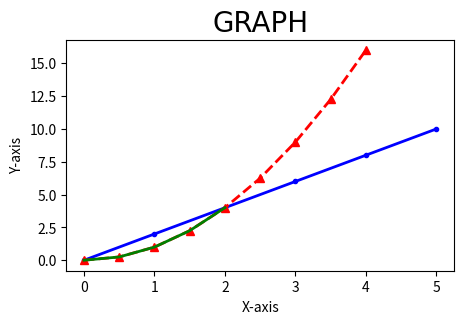

Python code for this plot:
import matplotlib.pyplot as plt
import numpy as np
x = [0, 1, 2, 3, 4, 5]
y = [0, 2, 4, 6, 8, 10]
plt.figure(figsize=(5, 3), dpi=200)
plt.title('GRAPH', fontdict={
          'fontname': 'Comic Sans MS', 'fontsize': 20})
plt.plot(x, y, label='2X', color='blue', marker='.', linewidth=2)
x1 = np.arange(0, 4.5, 0.5)
plt.plot(x1, x1**2, 'r--', label='X**2',
         color='red', linewidth='2', marker='^')
plt.plot(x1[:5], x1[:5]**2, linewidth=2, color='green')
plt.xlabel('X-axis')
plt.ylabel('Y-axis')
plt.savefig('mygraph.png', dpi=300)
plt.show()
